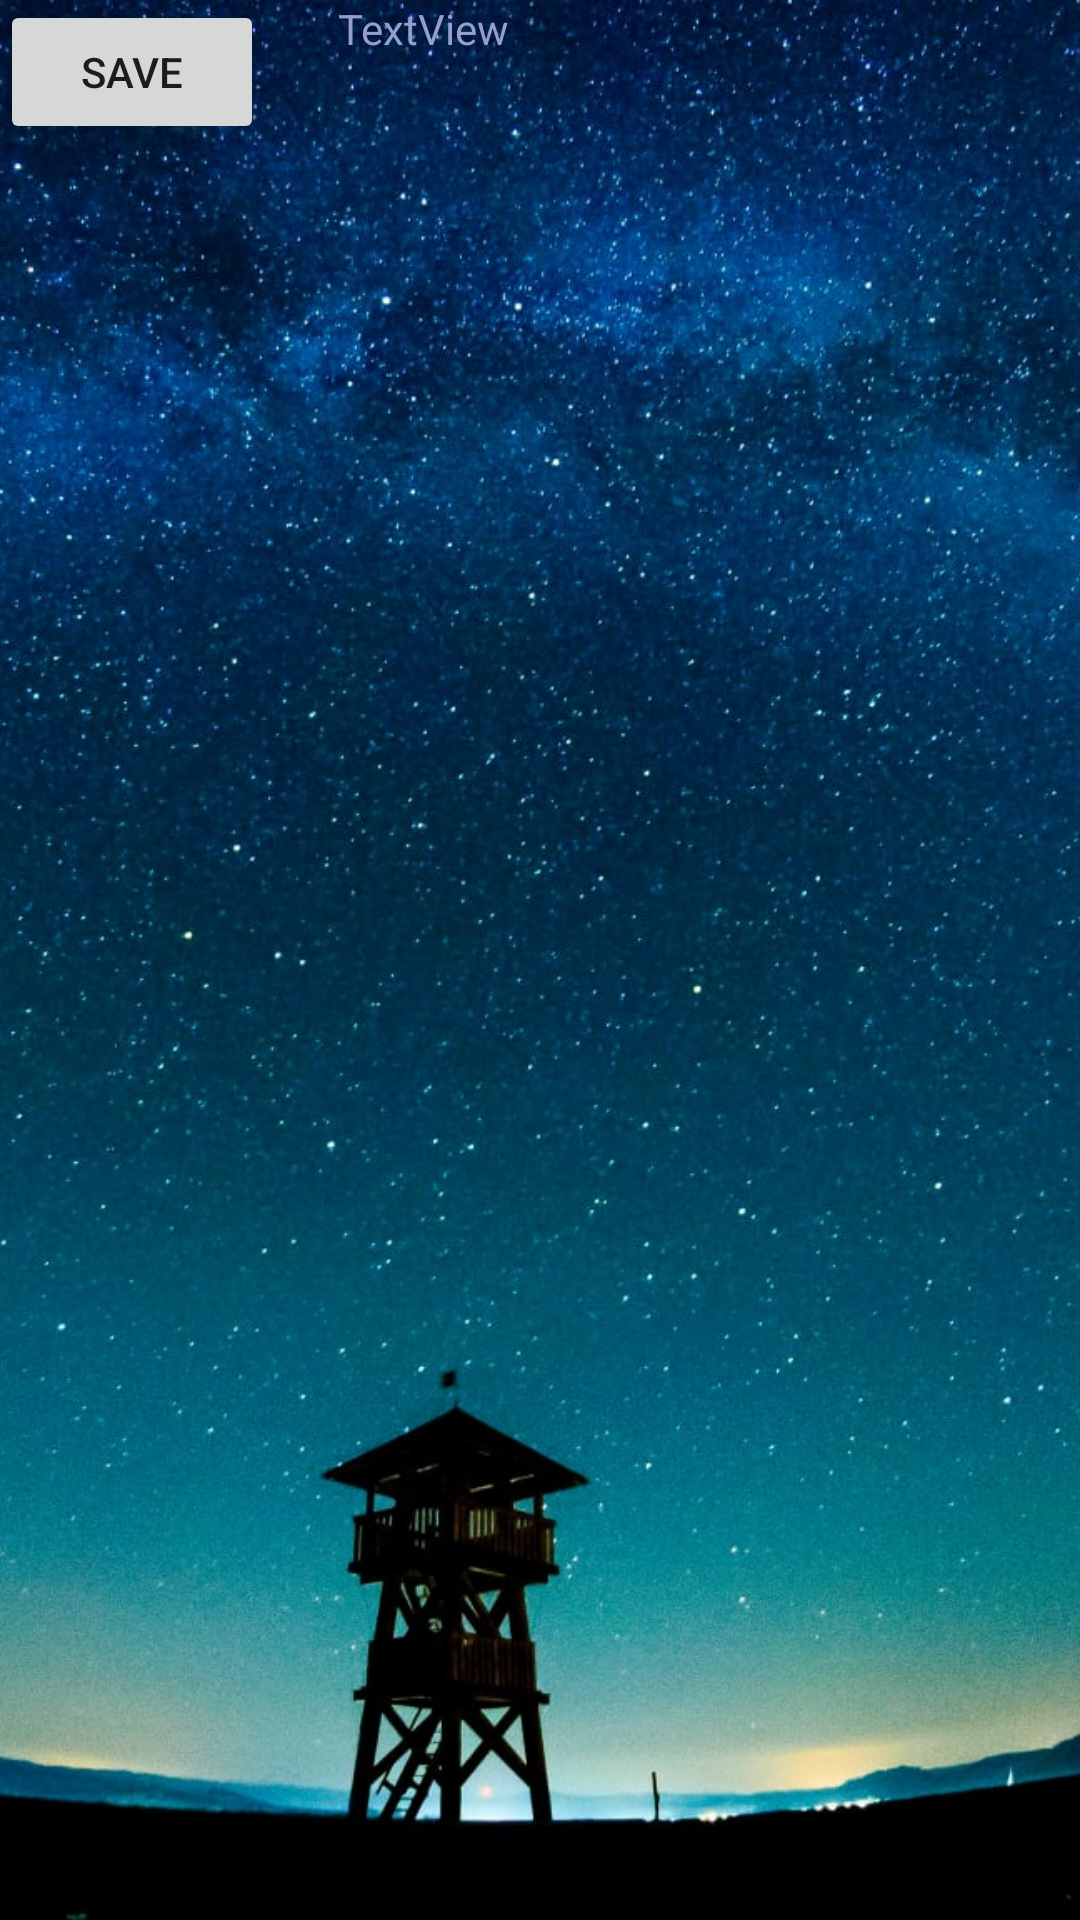

The Android layout XML behind this screen, and the referenced resources:
<!-- AndroidManifest.xml: application theme Theme.OvningTwo -->
<!-- res/layout/activity_saved.xml -->
<?xml version="1.0" encoding="utf-8"?>
<androidx.constraintlayout.widget.ConstraintLayout xmlns:android="http://schemas.android.com/apk/res/android"
    xmlns:app="http://schemas.android.com/apk/res-auto"
    xmlns:tools="http://schemas.android.com/tools"
    android:layout_width="match_parent"
    android:layout_height="match_parent"
    tools:context=".Saved">

    <ImageView
        android:id="@+id/imageView"
        android:layout_width="wrap_content"
        android:layout_height="wrap_content"
        android:scaleType="centerCrop"
        android:src="@drawable/background"
        app:layout_constraintStart_toStartOf="parent"
        tools:layout_editor_absoluteY="0dp" />

    <TextView
        android:id="@+id/textView11"
        android:layout_width="135dp"
        android:layout_height="22dp"
        android:text="TextView"
        android:textColor="#949ECF"
        app:layout_constraintBottom_toTopOf="@+id/textView12"
        app:layout_constraintEnd_toEndOf="parent"
        app:layout_constraintHorizontal_bias="0.501"
        app:layout_constraintStart_toStartOf="parent"
        app:layout_constraintTop_toTopOf="parent"
        app:layout_constraintVertical_bias="0.716" />

    <TextView
        android:id="@+id/textView12"
        android:layout_width="137dp"
        android:layout_height="24dp"
        android:layout_marginBottom="36dp"
        android:text="TextView"
        android:textColor="#949ECF"
        app:layout_constraintBottom_toTopOf="@+id/textView17"
        app:layout_constraintEnd_toEndOf="parent"
        app:layout_constraintHorizontal_bias="0.501"
        app:layout_constraintStart_toStartOf="parent" />

    <TextView
        android:id="@+id/textView17"
        android:layout_width="137dp"
        android:layout_height="21dp"
        android:layout_marginBottom="28dp"
        android:text="TextView"
        android:textColor="#949ECF"
        app:layout_constraintBottom_toTopOf="@+id/textView18"
        app:layout_constraintEnd_toEndOf="parent"
        app:layout_constraintHorizontal_bias="0.501"
        app:layout_constraintStart_toStartOf="parent" />

    <TextView
        android:id="@+id/textView18"
        android:layout_width="137dp"
        android:layout_height="20dp"
        android:layout_marginBottom="32dp"
        android:text="TextView"
        android:textColor="#949ECF"
        app:layout_constraintBottom_toTopOf="@+id/textView19"
        app:layout_constraintEnd_toEndOf="parent"
        app:layout_constraintHorizontal_bias="0.501"
        app:layout_constraintStart_toStartOf="parent" />

    <TextView
        android:id="@+id/textView19"
        android:layout_width="135dp"
        android:layout_height="26dp"
        android:text="TextView"
        android:textColor="#949ECF"
        app:layout_constraintEnd_toEndOf="parent"
        app:layout_constraintHorizontal_bias="0.501"
        app:layout_constraintStart_toStartOf="parent"
        tools:layout_editor_absoluteY="299dp" />

    <Button
        android:id="@+id/button3"
        android:layout_width="wrap_content"
        android:layout_height="wrap_content"
        android:text="Save"
        tools:layout_editor_absoluteX="156dp"
        tools:layout_editor_absoluteY="358dp" />


</androidx.constraintlayout.widget.ConstraintLayout>
<!-- resources referenced by this layout -->
<resources>
  <!-- drawable background: jpg bitmap (drawable, 340304 bytes) -->
  <style name="Theme.OvningTwo" parent="Theme.MaterialComponents.DayNight.DarkActionBar">
          
          <item name="colorPrimary">@color/purple_500</item>
          <item name="colorPrimaryVariant">@color/purple_700</item>
          <item name="colorOnPrimary">@color/white</item>
          
          <item name="colorSecondary">@color/teal_200</item>
          <item name="colorSecondaryVariant">@color/teal_700</item>
          <item name="colorOnSecondary">@color/black</item>
          
          <item name="android:statusBarColor" tools:targetApi="l">?attr/colorPrimaryVariant</item>
          
  
      </style>
  <!-- not gathered from this repository: default colours our renderer supplied (Android Studio template values) -->
  <color name="purple_500">#FF6200EE</color>
  <color name="purple_700">#FF3700B3</color>
  <color name="teal_200">#FF03DAC5</color>
  <color name="teal_700">#FF018786</color>
  <color name="black">#FF000000</color>
  <color name="white">#FFFFFFFF</color>
</resources>
